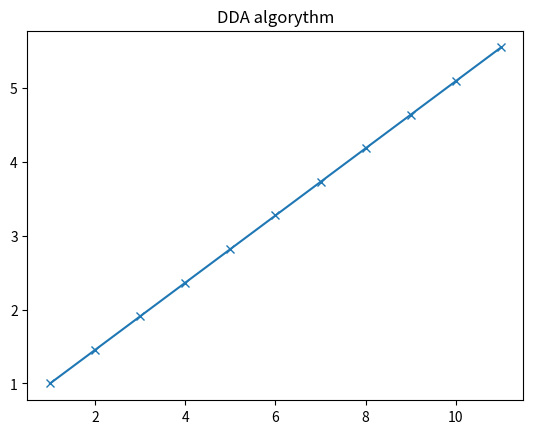

Write the Python code that produced this figure.

"""
From [x1,y2] and [x2,y2] compute dy|dx and next -->
Steps: until x1<x2 do:
	1) print point [x,round(y)]
	2) x = x+1
	3) y = y+(dy|dx)
"""

from matplotlib import pyplot

def plot_dda(x1, y1, x2, y2): # funcion

	# find absolute differences 
	dx = abs(x1 - x2)
	dy = abs(y1 - y2)

	num=max(dx,dy) # number of coordinates between two points

	# calculate the increment in x and y 
	xi = 1     # 1 pixel
	yi = dy/dx

	# start with 1st point 
	x = float(x1)
	y = float(y1)

	# make a list for coordinates 
	x_coorinates = [] 
	y_coorinates = [] 
    
	for i in range(num):
		# append the x,y lists with coordinates
		x_coorinates.append(x) 
		y_coorinates.append(y) 

		# increment the coordiantes
		x = x + xi
		y = y + yi

	# plot line
	pyplot.title("DDA algorythm")
	pyplot.plot(x_coorinates, y_coorinates, marker="x",
			markersize=6, markerfacecolor="blue")
	pyplot.show()


	# Function call here you can set your coordinates
plot_dda(1, 1, 12, 6)

